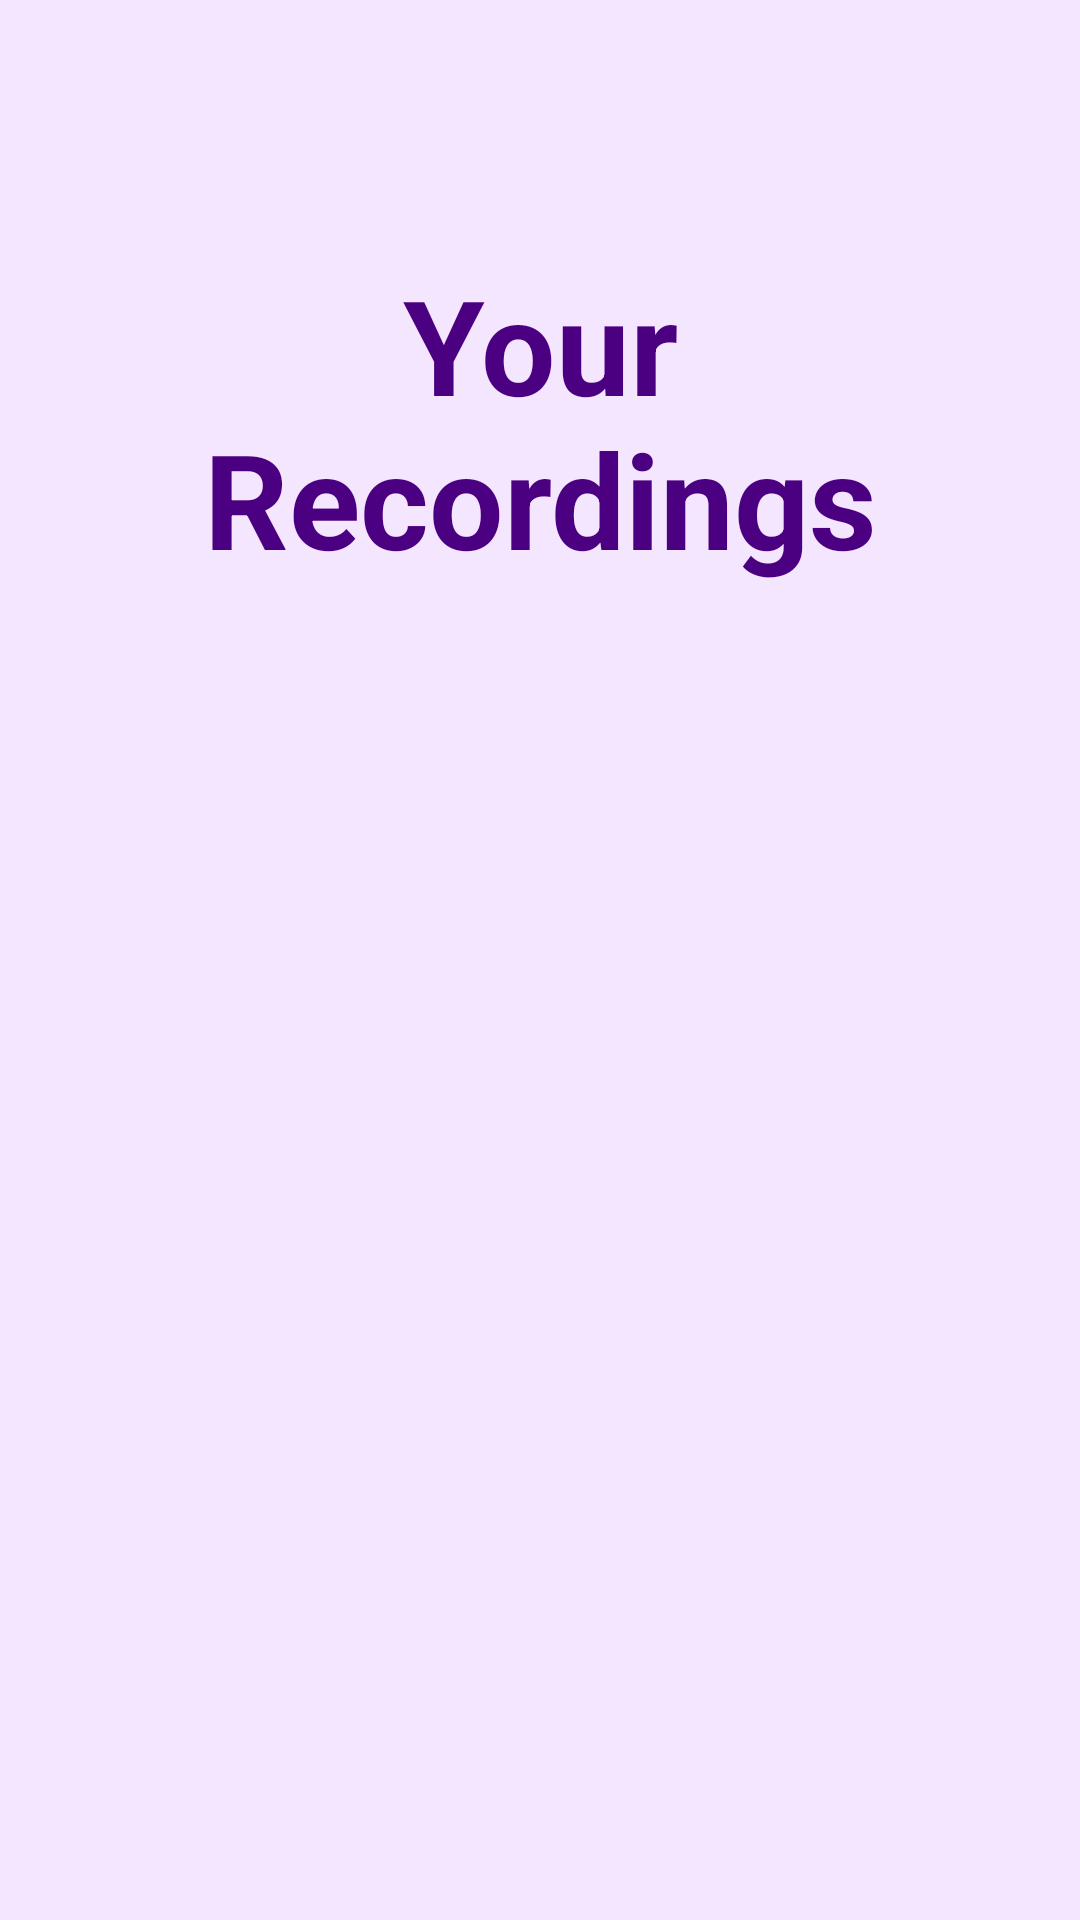

Layout XML and referenced resources for this Android screen:
<!-- AndroidManifest.xml: application theme Theme.EmergencySOS -->
<!-- res/layout/activity_downloads.xml -->
<?xml version="1.0" encoding="utf-8"?>
<ScrollView xmlns:android="http://schemas.android.com/apk/res/android"
    xmlns:tools="http://schemas.android.com/tools"
    xmlns:app="http://schemas.android.com/apk/res-auto"
    android:layout_width="match_parent"
    android:layout_height="match_parent"
    android:background="#F5E6FF"
    android:fillViewport="true"
    tools:context=".YourActivity">

    <LinearLayout
        android:layout_width="match_parent"
        android:layout_height="wrap_content"
        android:orientation="vertical"
        android:paddingStart="24dp"
        android:paddingEnd="24dp"
        android:paddingTop="24dp"
        android:paddingBottom="24dp">

        
        <TextView
            android:id="@+id/recordingsTitle"
            android:layout_width="match_parent"
            android:layout_height="wrap_content"
            android:text="Your Recordings"
            android:textColor="#4B0082"
            android:background="#F5E6FF"
            android:textSize="45sp"
            android:textStyle="bold"
            android:gravity="center"
            android:paddingBottom="16dp"
            android:layout_marginTop="60dp"
            android:autoSizeTextType="uniform"
            android:autoSizeMinTextSize="20sp"
            android:autoSizeMaxTextSize="45sp"
            android:autoSizeStepGranularity="2sp" />

        
        <androidx.recyclerview.widget.RecyclerView
            android:id="@+id/recordingsRecyclerView"
            android:layout_width="match_parent"
            android:layout_height="wrap_content"
            android:padding="10dp"
            android:layout_marginTop="20dp"
            android:clipToPadding="false"
            android:scrollbars="vertical" />

    </LinearLayout>
</ScrollView>
<!-- resources referenced by this layout -->
<resources>
  <style name="Theme.EmergencySOS" parent="Base.Theme.EmergencySOS" />
  <style name="Base.Theme.EmergencySOS" parent="Theme.Material3.DayNight.NoActionBar">
          
          
      </style>
</resources>
